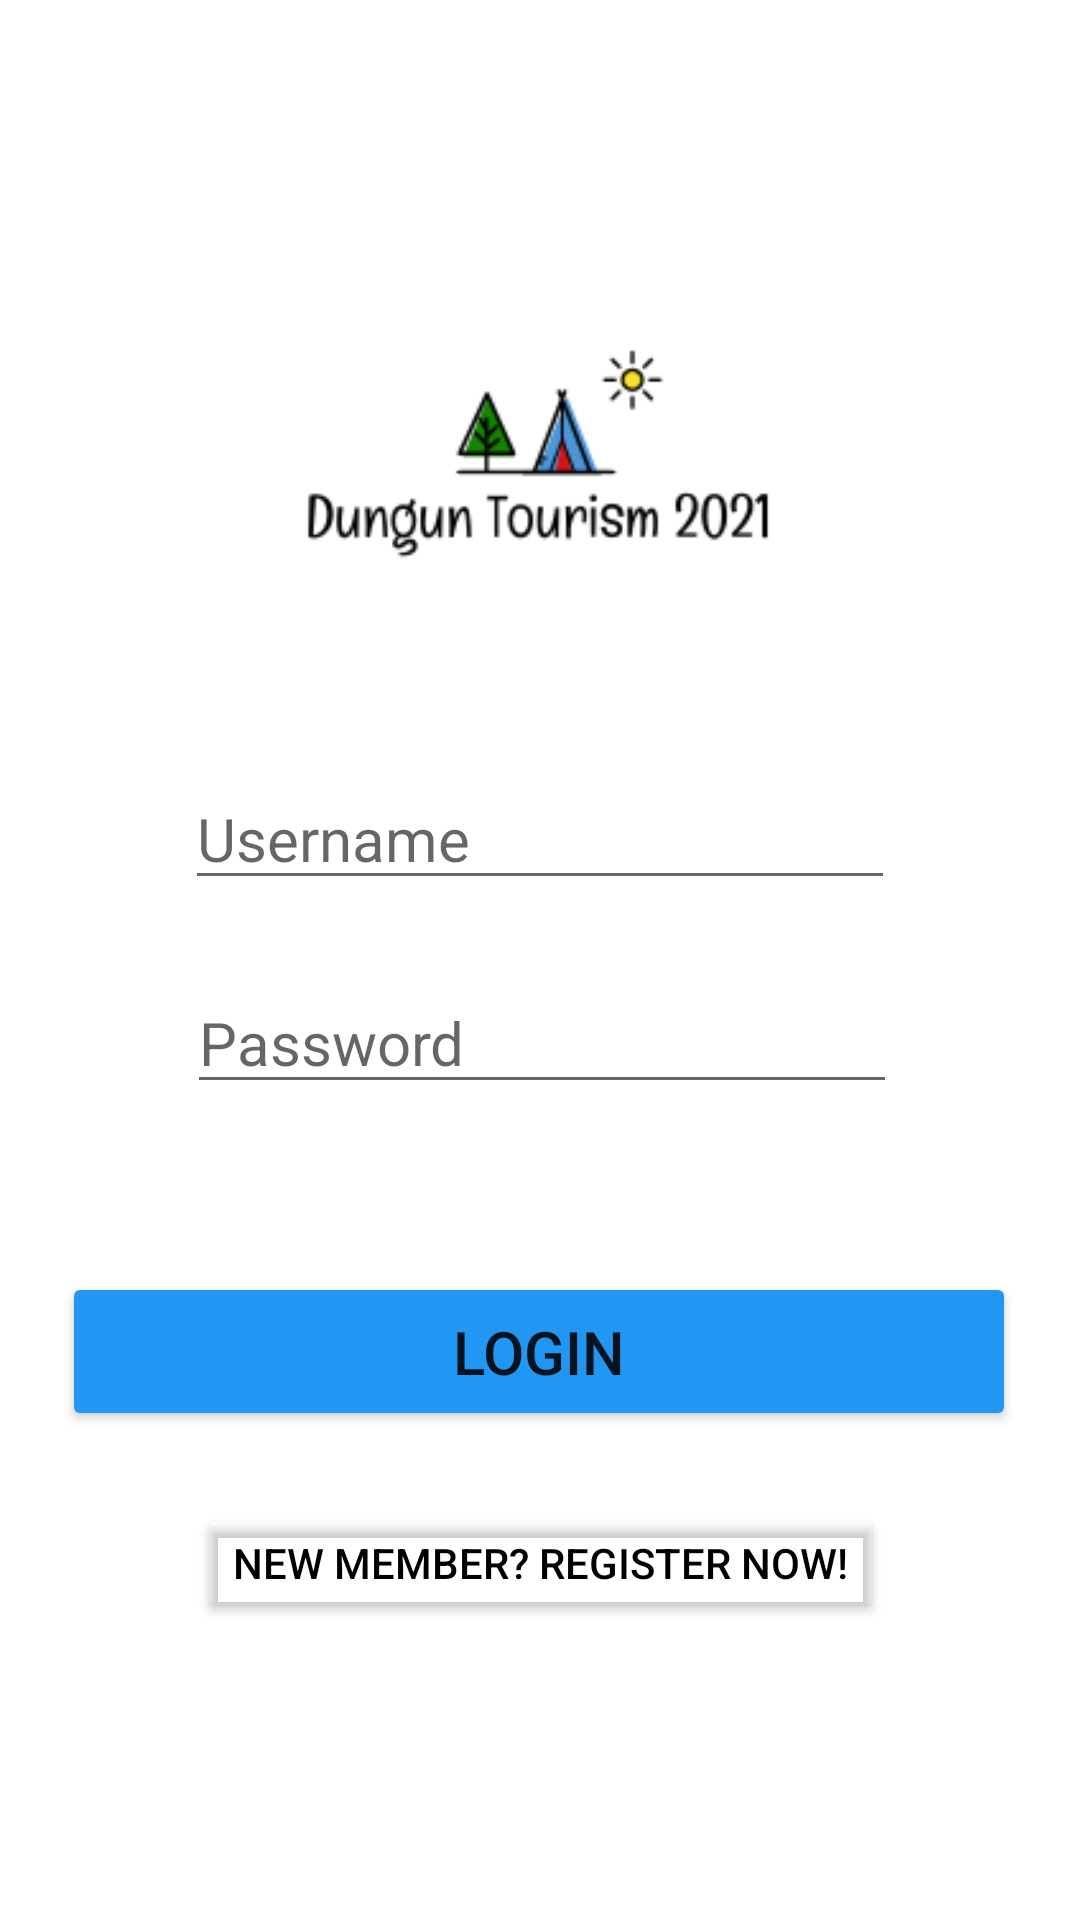

Write the Android layout XML for this screen, with the resource values it uses.
<!-- AndroidManifest.xml: application theme Theme.DungunTourism -->
<!-- res/layout/activity_sign_in.xml -->
<?xml version="1.0" encoding="utf-8"?>
<androidx.constraintlayout.widget.ConstraintLayout xmlns:android="http://schemas.android.com/apk/res/android"
    xmlns:app="http://schemas.android.com/apk/res-auto"
    xmlns:tools="http://schemas.android.com/tools"
    android:layout_width="match_parent"
    android:layout_height="match_parent"
    tools:context=".SignInActivity">

    <ImageView
        android:id="@+id/iv_Logo"
        android:layout_width="170dp"
        android:layout_height="170dp"
        android:layout_marginTop="66dp"
        app:layout_constraintEnd_toEndOf="parent"
        app:layout_constraintHorizontal_bias="0.497"
        app:layout_constraintStart_toStartOf="parent"
        app:layout_constraintTop_toTopOf="parent"
        app:srcCompat="@drawable/logo" />

    <Button
        android:id="@+id/btn_register"
        android:layout_width="wrap_content"
        android:layout_height="40dp"
        android:layout_marginTop="24dp"
        android:backgroundTint="@android:color/transparent"
        android:text="New member? Register now!"
        android:textColor="@color/black"
        app:layout_constraintEnd_toEndOf="parent"
        app:layout_constraintStart_toStartOf="parent"
        app:layout_constraintTop_toBottomOf="@+id/btn_login" />

    <EditText
        android:id="@+id/et_username"
        android:layout_width="wrap_content"
        android:layout_height="wrap_content"
        android:layout_marginTop="20dp"
        android:drawableLeft="@drawable/ic_baseline_person_24"
        android:ems="10"
        android:hint="Username"
        android:inputType="textPersonName"
        android:textColor="@color/black"
        android:textSize="20sp"
        app:layout_constraintEnd_toEndOf="parent"
        app:layout_constraintStart_toStartOf="parent"
        app:layout_constraintTop_toBottomOf="@+id/iv_Logo" />

    <EditText
        android:id="@+id/et_password"
        android:layout_width="wrap_content"
        android:layout_height="wrap_content"
        android:layout_marginStart="101dp"
        android:layout_marginTop="24dp"
        android:layout_marginEnd="100dp"
        android:drawableLeft="@drawable/ic_baseline_lock_24"
        android:ems="10"
        android:textColor="@color/black"
        android:textSize="20sp"
        android:hint="Password"
        android:inputType="textPassword"
        app:layout_constraintEnd_toEndOf="parent"
        app:layout_constraintStart_toStartOf="parent"
        app:layout_constraintTop_toBottomOf="@+id/et_username" />

    <Button
        android:id="@+id/btn_login"
        android:layout_width="318dp"
        android:layout_height="53dp"
        android:layout_marginTop="56dp"
        android:backgroundTint="#2196F3"
        android:text="Login"
        android:textSize="20sp"
        app:cornerRadius="35dp"
        app:layout_constraintEnd_toEndOf="parent"
        app:layout_constraintHorizontal_bias="0.494"
        app:layout_constraintStart_toStartOf="parent"
        app:layout_constraintTop_toBottomOf="@+id/et_password" />

</androidx.constraintlayout.widget.ConstraintLayout>
<!-- resources referenced by this layout -->
<resources>
  <!-- drawable logo: png bitmap (drawable, 6095 bytes) -->
  <style name="Theme.DungunTourism" parent="Theme.MaterialComponents.DayNight.NoActionBar">
          
          <item name="colorPrimary">@color/purple_500</item>
          <item name="colorPrimaryVariant">@color/purple_700</item>
          <item name="colorOnPrimary">@color/white</item>
          
          <item name="colorSecondary">@color/teal_200</item>
          <item name="colorSecondaryVariant">@color/teal_700</item>
          <item name="colorOnSecondary">@color/black</item>
          
          <item name="android:statusBarColor" tools:targetApi="l">?attr/colorPrimaryVariant</item>
          
      </style>
  <!-- not gathered from this repository: default colours our renderer supplied (Android Studio template values) -->
  <color name="purple_500">#FF6200EE</color>
  <color name="purple_700">#FF3700B3</color>
  <color name="teal_200">#FF03DAC5</color>
  <color name="teal_700">#FF018786</color>
  <color name="black">#FF000000</color>
  <color name="white">#FFFFFFFF</color>
</resources>
